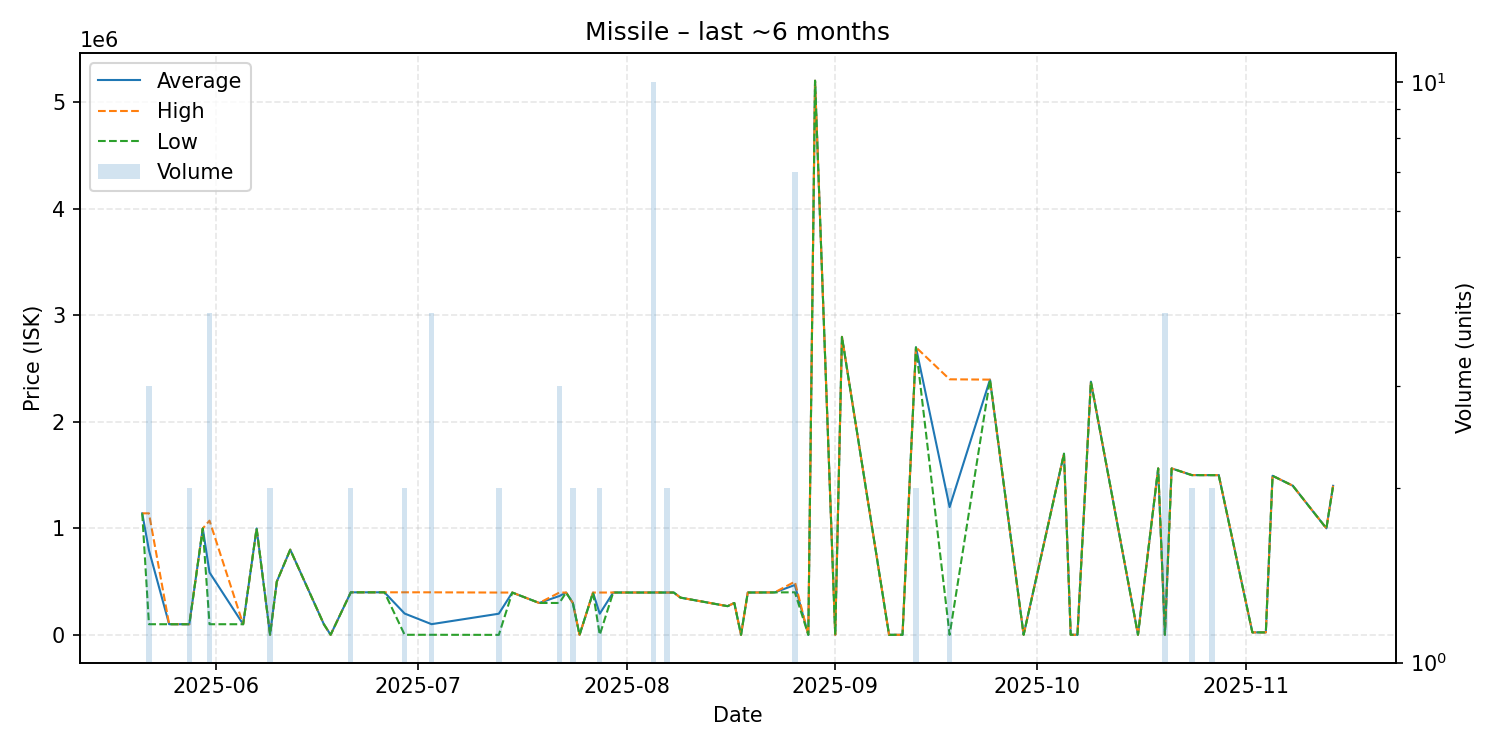

Values plotted in this chart, from the file beside it:
date, average, highest, lowest, order_count, volume
2025-05-21, 1141000, 1141000, 1141000, 1, 1
2025-05-22, 794200, 1141000, 100600, 3, 3
2025-05-25, 100600, 100600, 100600, 1, 1
2025-05-28, 100650, 100700, 100600, 2, 2
2025-05-30, 999800, 999800, 999800, 1, 1
2025-05-31, 586300, 1072000, 100600, 3, 4
2025-06-05, 100600, 100600, 100600, 1, 1
2025-06-07, 999000, 999000, 999000, 1, 1
2025-06-09, 2500, 2500, 2500, 2, 2
2025-06-10, 500000, 500000, 500000, 1, 1
2025-06-12, 799700, 799700, 799700, 1, 1
2025-06-17, 100000, 100000, 100000, 1, 1
2025-06-18, 1500, 1500, 1500, 1, 1
2025-06-21, 399900, 399900, 399900, 2, 2
2025-06-22, 399900, 399900, 399900, 1, 1
2025-06-26, 399900, 399900, 399900, 1, 1
2025-06-29, 200750, 400000, 1500, 2, 2
2025-07-03, 101100, 399900, 1500, 3, 4
2025-07-13, 199192, 397700, 683.5, 2, 2
2025-07-15, 397700, 397700, 397700, 1, 1
2025-07-19, 300000, 300000, 300000, 1, 1
2025-07-22, 365133, 397700, 300000, 3, 3
2025-07-23, 397700, 397700, 397700, 1, 1
2025-07-24, 300000, 300000, 300000, 2, 2
2025-07-25, 683.6, 683.6, 683.6, 1, 1
2025-07-27, 397700, 397700, 397700, 1, 1
2025-07-28, 199242, 397800, 683.6, 2, 2
2025-07-30, 398000, 398000, 398000, 1, 1
2025-08-04, 397900, 397900, 397900, 1, 1
2025-08-05, 398260, 398900, 398000, 3, 10
2025-08-07, 397900, 397900, 397900, 2, 2
2025-08-08, 397900, 397900, 397900, 1, 1
2025-08-09, 350000, 350000, 350000, 1, 1
2025-08-16, 270000, 270000, 270000, 1, 1
2025-08-17, 300000, 300000, 300000, 1, 1
2025-08-18, 683.6, 683.6, 683.6, 1, 1
2025-08-19, 398000, 398000, 398000, 1, 1
2025-08-23, 399000, 399000, 399000, 1, 1
2025-08-26, 468514, 499800, 400000, 4, 7
2025-08-28, 1235, 1235, 1235, 1, 1
2025-08-29, 5199000, 5199000, 5199000, 1, 1
2025-09-01, 1238, 1238, 1238, 1, 1
2025-09-02, 2796000, 2796000, 2796000, 1, 1
2025-09-09, 1242, 1242, 1242, 1, 1
2025-09-11, 1244, 1244, 1244, 1, 1
2025-09-13, 2698000, 2698000, 2698000, 1, 2
2025-09-18, 1199622, 2398000, 1245, 2, 2
2025-09-24, 2395000, 2395000, 2395000, 1, 1
2025-09-29, 1265, 1265, 1265, 1, 1
2025-10-05, 1700000, 1700000, 1700000, 1, 1
2025-10-06, 1265, 1265, 1265, 1, 1
2025-10-07, 1835, 1835, 1835, 1, 1
2025-10-09, 2376000, 2376000, 2376000, 1, 1
2025-10-16, 1850, 1850, 1850, 1, 1
2025-10-19, 1562000, 1562000, 1562000, 1, 1
2025-10-20, 1851, 1851, 1851, 2, 4
2025-10-21, 1562000, 1562000, 1562000, 1, 1
2025-10-24, 1499500, 1500000, 1499000, 2, 2
2025-10-27, 1499000, 1499000, 1499000, 1, 2
2025-10-28, 1499000, 1499000, 1499000, 1, 1
... 6 more rows
